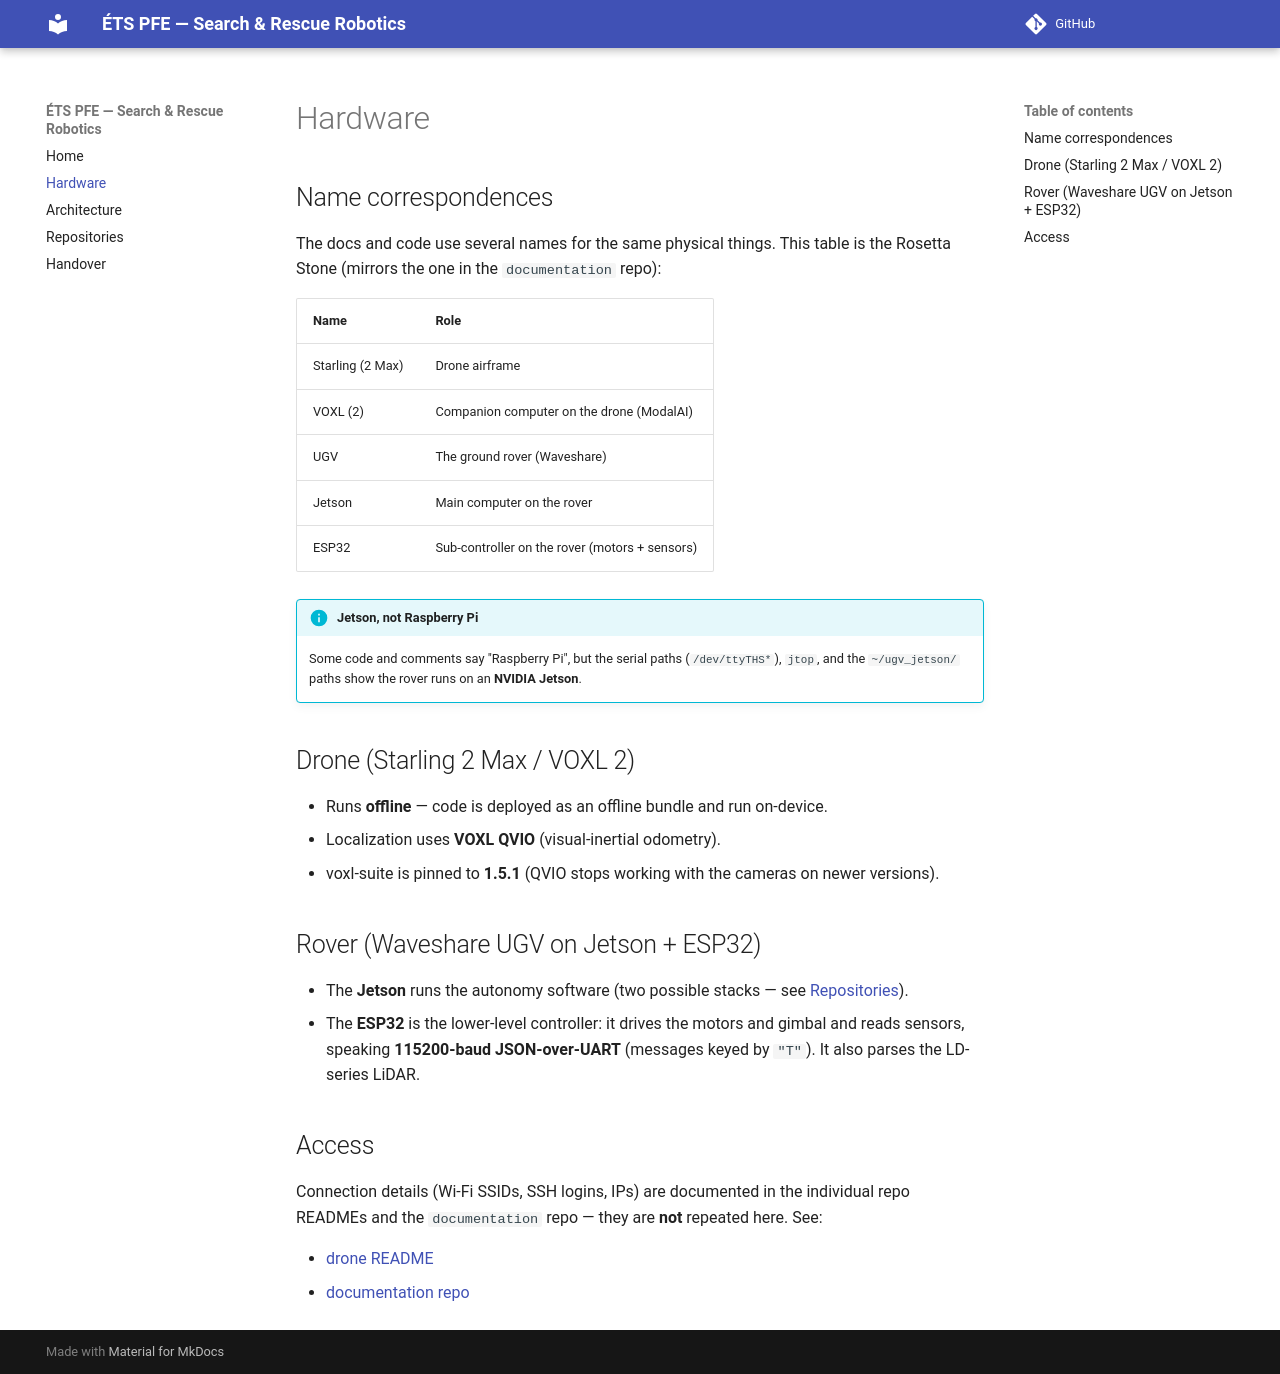

repository: ETS-PFE-Search-and-Rescue-Robotics/ets-pfe-search-and-rescue-robotics.github.io · page: hardware/index.html · generator: mkdocs

# Hardware

## Name correspondences

The docs and code use several names for the same physical things. This table is
the Rosetta Stone (mirrors the one in the `documentation` repo):

| Name | Role |
|------|------|
| Starling (2 Max) | Drone airframe |
| VOXL (2) | Companion computer on the drone (ModalAI) |
| UGV | The ground rover (Waveshare) |
| Jetson | Main computer on the rover |
| ESP32 | Sub-controller on the rover (motors + sensors) |

!!! info "Jetson, not Raspberry Pi"
    Some code and comments say "Raspberry Pi", but the serial paths
    (`/dev/ttyTHS*`), `jtop`, and the `~/ugv_jetson/` paths show the rover runs on
    an **NVIDIA Jetson**.

## Drone (Starling 2 Max / VOXL 2)

- Runs **offline** — code is deployed as an offline bundle and run on-device.
- Localization uses **VOXL QVIO** (visual-inertial odometry).
- voxl-suite is pinned to **1.5.1** (QVIO stops working with the cameras on newer
  versions).

## Rover (Waveshare UGV on Jetson + ESP32)

- The **Jetson** runs the autonomy software (two possible stacks — see
  [Repositories](repos.md)).
- The **ESP32** is the lower-level controller: it drives the motors and gimbal
  and reads sensors, speaking **115200-baud JSON-over-UART** (messages keyed by
  `"T"`). It also parses the LD-series LiDAR.

## Access

Connection details (Wi-Fi SSIDs, SSH logins, IPs) are documented in the
individual repo READMEs and the `documentation` repo — they are **not** repeated
here. See:

- [drone README](https://github.com/ETS-PFE-Search-and-Rescue-Robotics/drone)
- [documentation repo](https://github.com/ETS-PFE-Search-and-Rescue-Robotics/documentation)
